2-way image classification set "dataset" from GitHub (adityakanodia-123/DSP-project); label vocabulary: normal, retinal detachment.

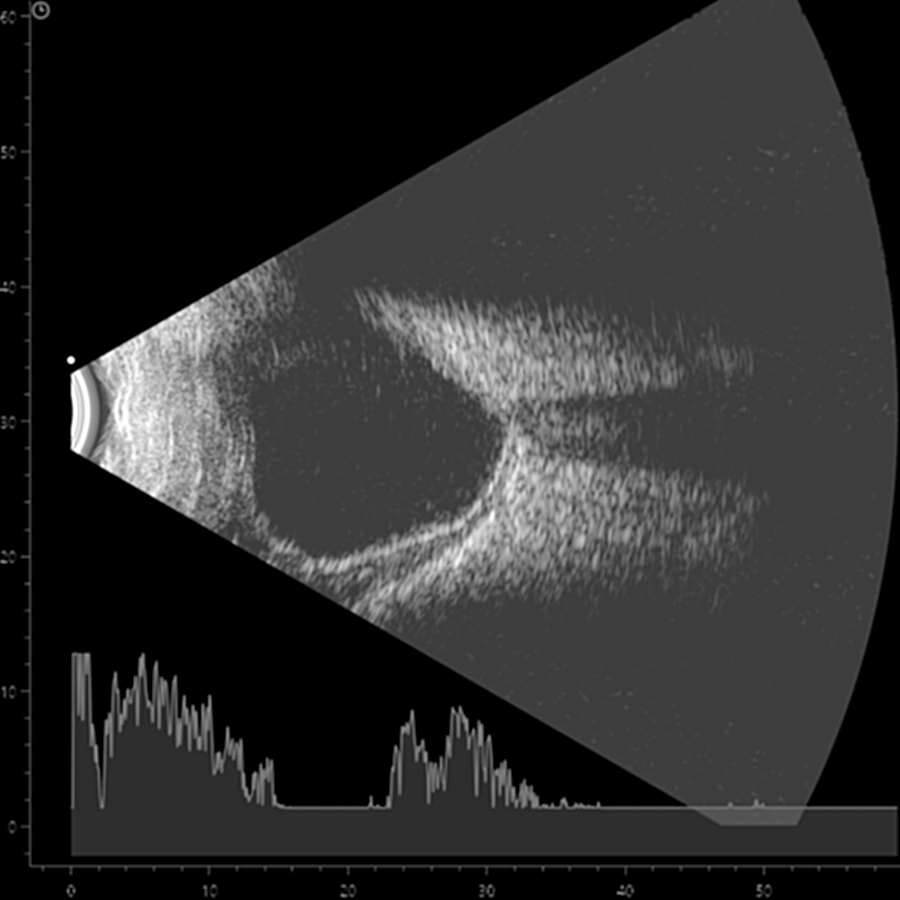
Label: retinal detachment

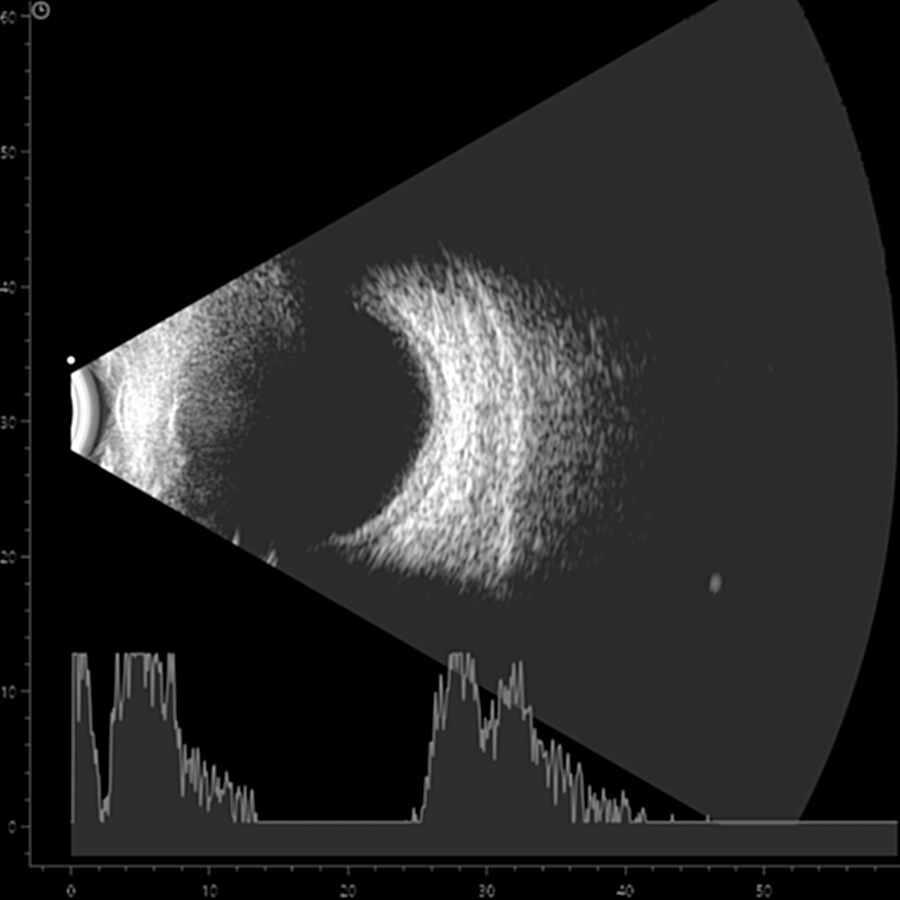
Label: normal

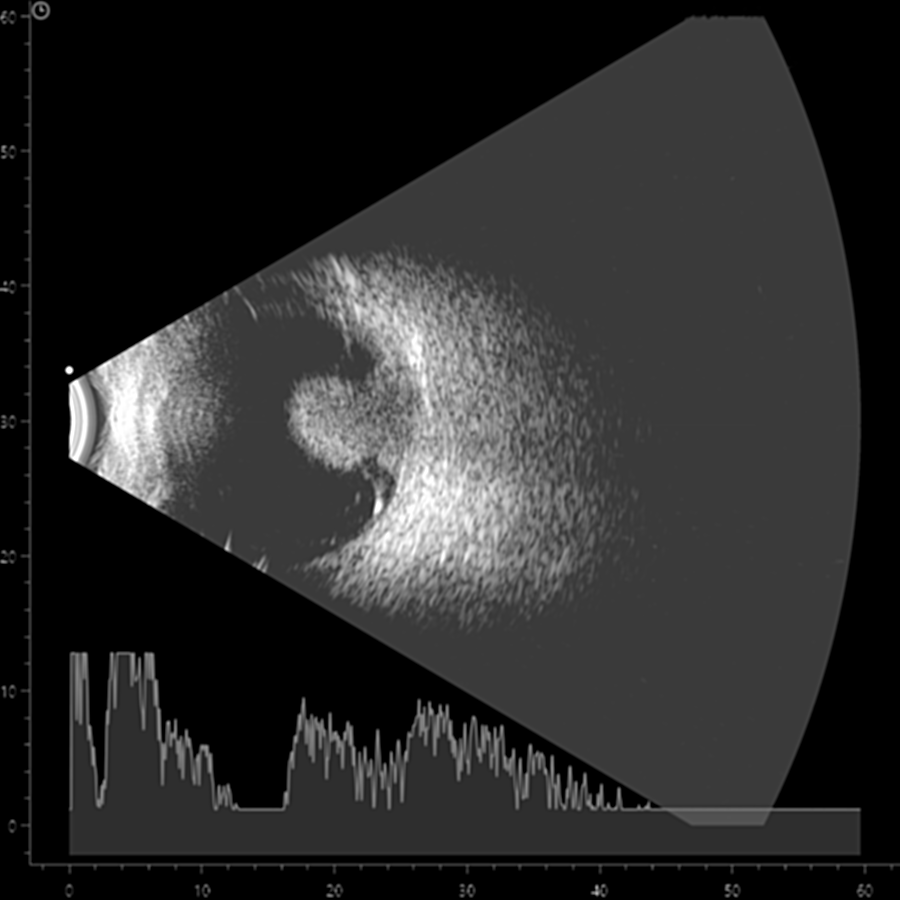
Label: retinal detachment

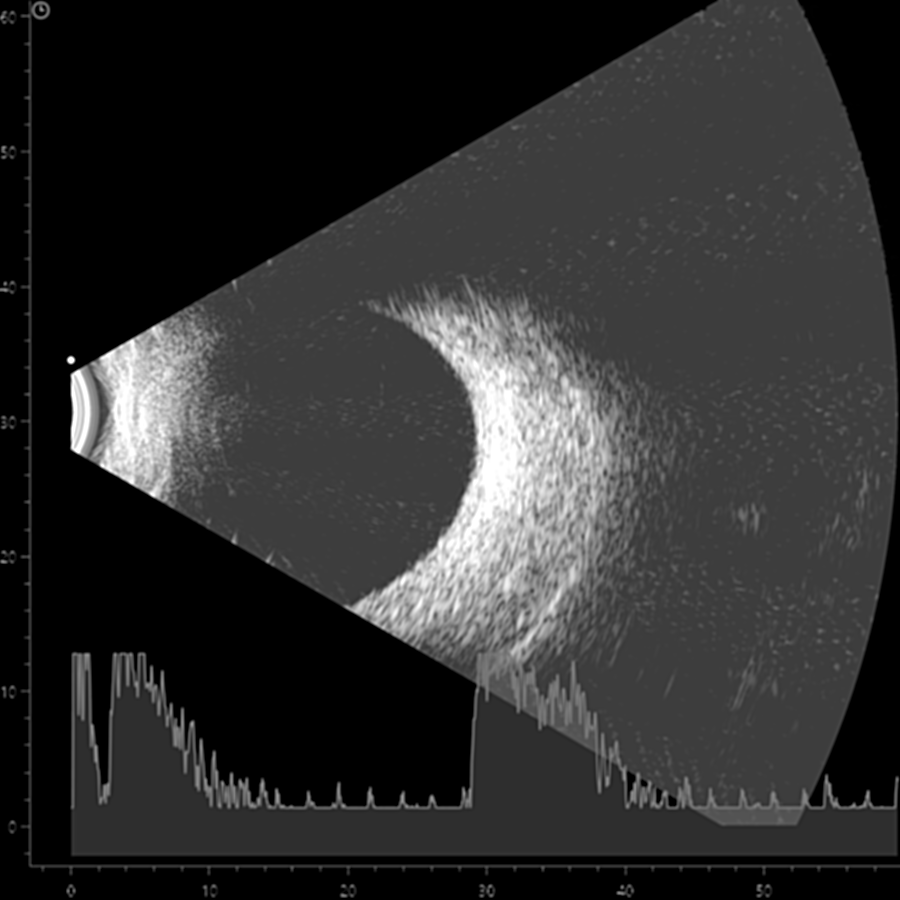
Label: normal

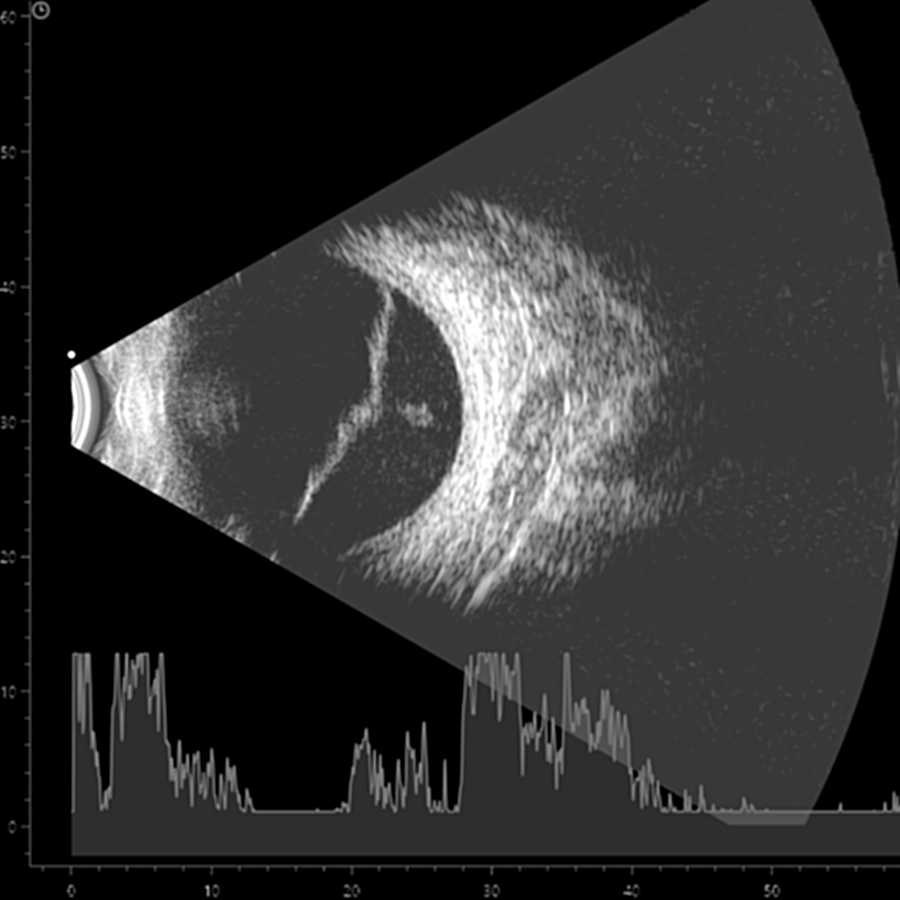
Label: retinal detachment

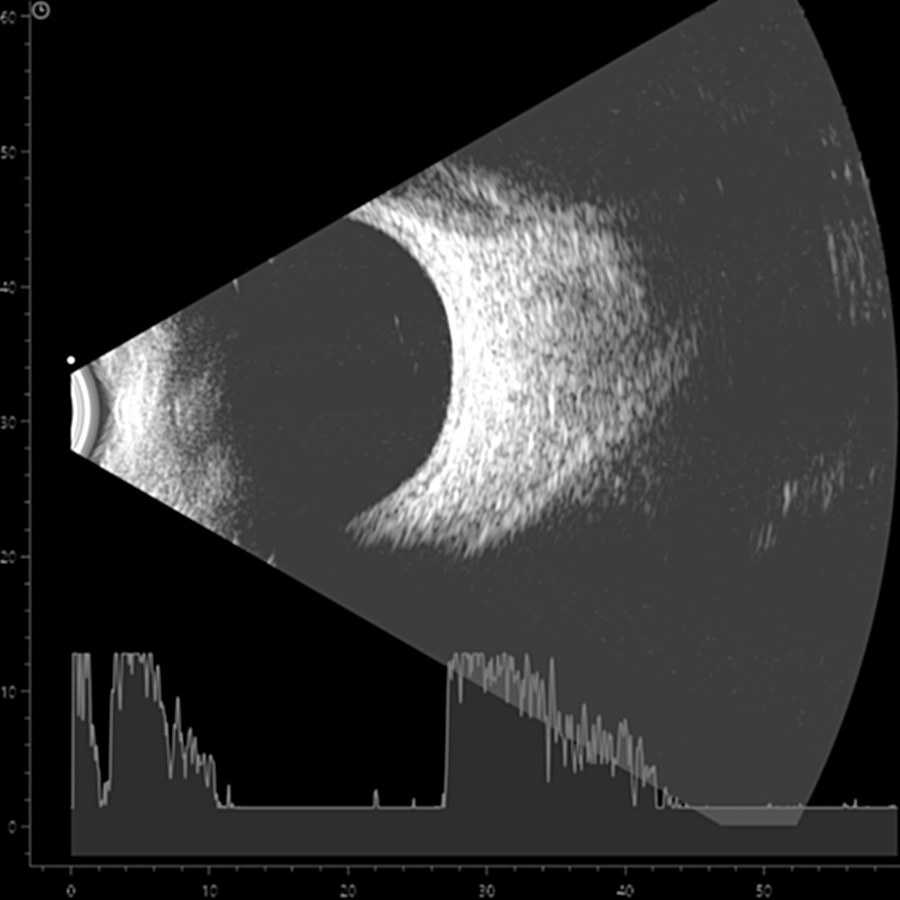
Label: normal
